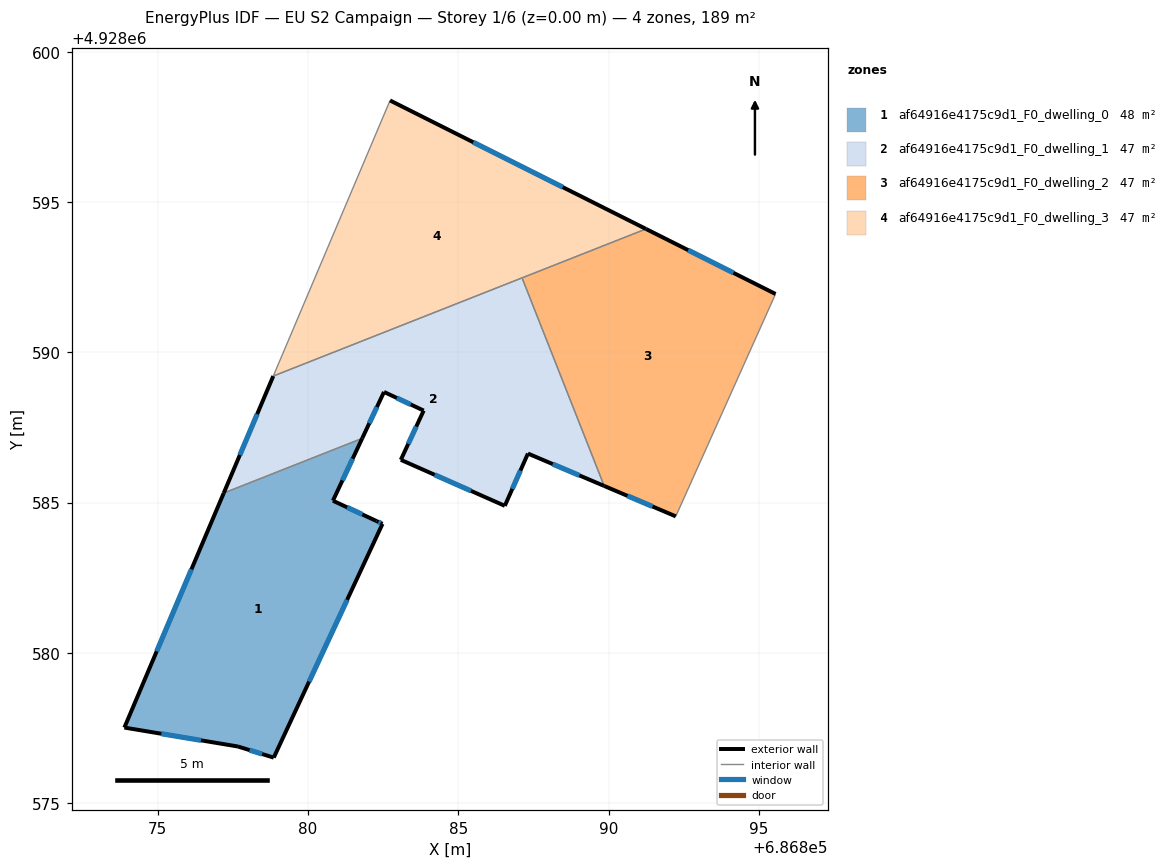
=== STOREY PLAN SPEC (per zone: floor XY polygon, exterior-wall plan segments, windows/doors) ===
zone 1: af64916e4175c9d1_F0_dwelling_0  (48.2 m²)
  floor: (686881.80, 4928587.14) (686880.83, 4928585.06) (686882.28, 4928584.38) (686882.48, 4928584.29) (686878.86, 4928576.51) (686877.67, 4928576.88) (686873.89, 4928577.51) (686877.19, 4928585.32)
  exterior wall: (686877.67, 4928576.88) – (686878.86, 4928576.51)  [1.2 m]
    window: (686878.05, 4928576.76) – (686878.47, 4928576.63)  [0.5 m²]
  exterior wall: (686873.89, 4928577.51) – (686877.67, 4928576.88)  [3.8 m]
    window: (686875.12, 4928577.31) – (686876.44, 4928577.09)  [1.4 m²]
  exterior wall: (686877.19, 4928585.32) – (686873.89, 4928577.51)  [8.5 m]
    window: (686876.12, 4928582.78) – (686874.96, 4928580.05)  [3.1 m²]
  exterior wall: (686880.83, 4928585.06) – (686881.80, 4928587.14)  [2.3 m]
    window: (686881.14, 4928585.74) – (686881.48, 4928586.46)  [0.8 m²]
  exterior wall: (686882.28, 4928584.38) – (686880.83, 4928585.06)  [1.6 m]
    window: (686881.81, 4928584.60) – (686881.30, 4928584.84)  [0.6 m²]
  exterior wall: (686882.48, 4928584.29) – (686882.28, 4928584.38)  [0.2 m]
    window: (686882.41, 4928584.32) – (686882.34, 4928584.35)  [0.1 m²]
  exterior wall: (686878.86, 4928576.51) – (686882.48, 4928584.29)  [8.6 m]
    window: (686880.03, 4928579.04) – (686881.30, 4928581.76)  [3.1 m²]
  interior walls: 1
zone 2: af64916e4175c9d1_F0_dwelling_1  (46.9 m²)
  floor: (686887.12, 4928592.48) (686889.85, 4928585.55) (686887.32, 4928586.63) (686886.55, 4928584.89) (686883.09, 4928586.42) (686883.85, 4928588.06) (686882.53, 4928588.68) (686881.80, 4928587.14) (686877.19, 4928585.32) (686878.84, 4928589.21)
  exterior wall: (686883.85, 4928588.06) – (686883.09, 4928586.42)  [1.8 m]
    window: (686883.60, 4928587.53) – (686883.33, 4928586.96)  [0.7 m²]
  exterior wall: (686882.53, 4928588.68) – (686883.85, 4928588.06)  [1.5 m]
    window: (686882.96, 4928588.48) – (686883.42, 4928588.26)  [0.5 m²]
  exterior wall: (686881.80, 4928587.14) – (686882.53, 4928588.68)  [1.7 m]
    window: (686882.04, 4928587.64) – (686882.29, 4928588.18)  [0.6 m²]
  exterior wall: (686878.84, 4928589.21) – (686877.19, 4928585.32)  [4.2 m]
    window: (686878.31, 4928587.94) – (686877.73, 4928586.58)  [1.5 m²]
  exterior wall: (686887.32, 4928586.63) – (686889.85, 4928585.55)  [2.8 m]
    window: (686888.14, 4928586.28) – (686889.03, 4928585.90)  [1.0 m²]
  exterior wall: (686886.55, 4928584.89) – (686887.32, 4928586.63)  [1.9 m]
    window: (686886.80, 4928585.46) – (686887.07, 4928586.07)  [0.7 m²]
  exterior wall: (686883.09, 4928586.42) – (686886.55, 4928584.89)  [3.8 m]
    window: (686884.21, 4928585.92) – (686885.42, 4928585.39)  [1.4 m²]
  interior walls: 3
zone 3: af64916e4175c9d1_F0_dwelling_2  (46.9 m²)
  floor: (686895.56, 4928591.94) (686892.24, 4928584.54) (686889.85, 4928585.55) (686887.12, 4928592.48) (686891.24, 4928594.11)
  exterior wall: (686889.85, 4928585.55) – (686892.24, 4928584.54)  [2.6 m]
    window: (686890.63, 4928585.22) – (686891.46, 4928584.87)  [0.9 m²]
  exterior wall: (686895.56, 4928591.94) – (686891.24, 4928594.11)  [4.8 m]
    window: (686894.15, 4928592.64) – (686892.65, 4928593.40)  [1.8 m²]
  interior walls: 3
zone 4: af64916e4175c9d1_F0_dwelling_3  (47.4 m²)
  floor: (686891.24, 4928594.11) (686878.84, 4928589.21) (686882.73, 4928598.38)
  exterior wall: (686891.24, 4928594.11) – (686882.73, 4928598.38)  [9.5 m]
    window: (686888.47, 4928595.50) – (686885.50, 4928596.99)  [3.5 m²]
  interior walls: 3

=== DERIVED (storey summary) ===
Building: EU S2 Campaign
Storey: 1 of 6  (floor level z = 0.00 m)
Storey gross floor area: 189.5 m²
Zones on this storey: 4
  - af64916e4175c9d1_F0_dwelling_0: floor 48.2 m²; exterior wall 26.2 m (78.7 m²); 7 window(s) 9.6 m²; WWR 12.2%
  - af64916e4175c9d1_F0_dwelling_1: floor 46.9 m²; exterior wall 17.6 m (52.9 m²); 7 window(s) 6.5 m²; WWR 12.2%
  - af64916e4175c9d1_F0_dwelling_2: floor 46.9 m²; exterior wall 7.4 m (22.2 m²); 2 window(s) 2.7 m²; WWR 12.2%
  - af64916e4175c9d1_F0_dwelling_3: floor 47.4 m²; exterior wall 9.5 m (28.6 m²); 1 window(s) 3.5 m²; WWR 12.2%
Zone adjacency (shared interzone walls):
  - af64916e4175c9d1_F0_dwelling_0 ↔ af64916e4175c9d1_F0_dwelling_1
  - af64916e4175c9d1_F0_dwelling_1 ↔ af64916e4175c9d1_F0_dwelling_2
  - af64916e4175c9d1_F0_dwelling_1 ↔ af64916e4175c9d1_F0_dwelling_3
  - af64916e4175c9d1_F0_dwelling_2 ↔ af64916e4175c9d1_F0_dwelling_3